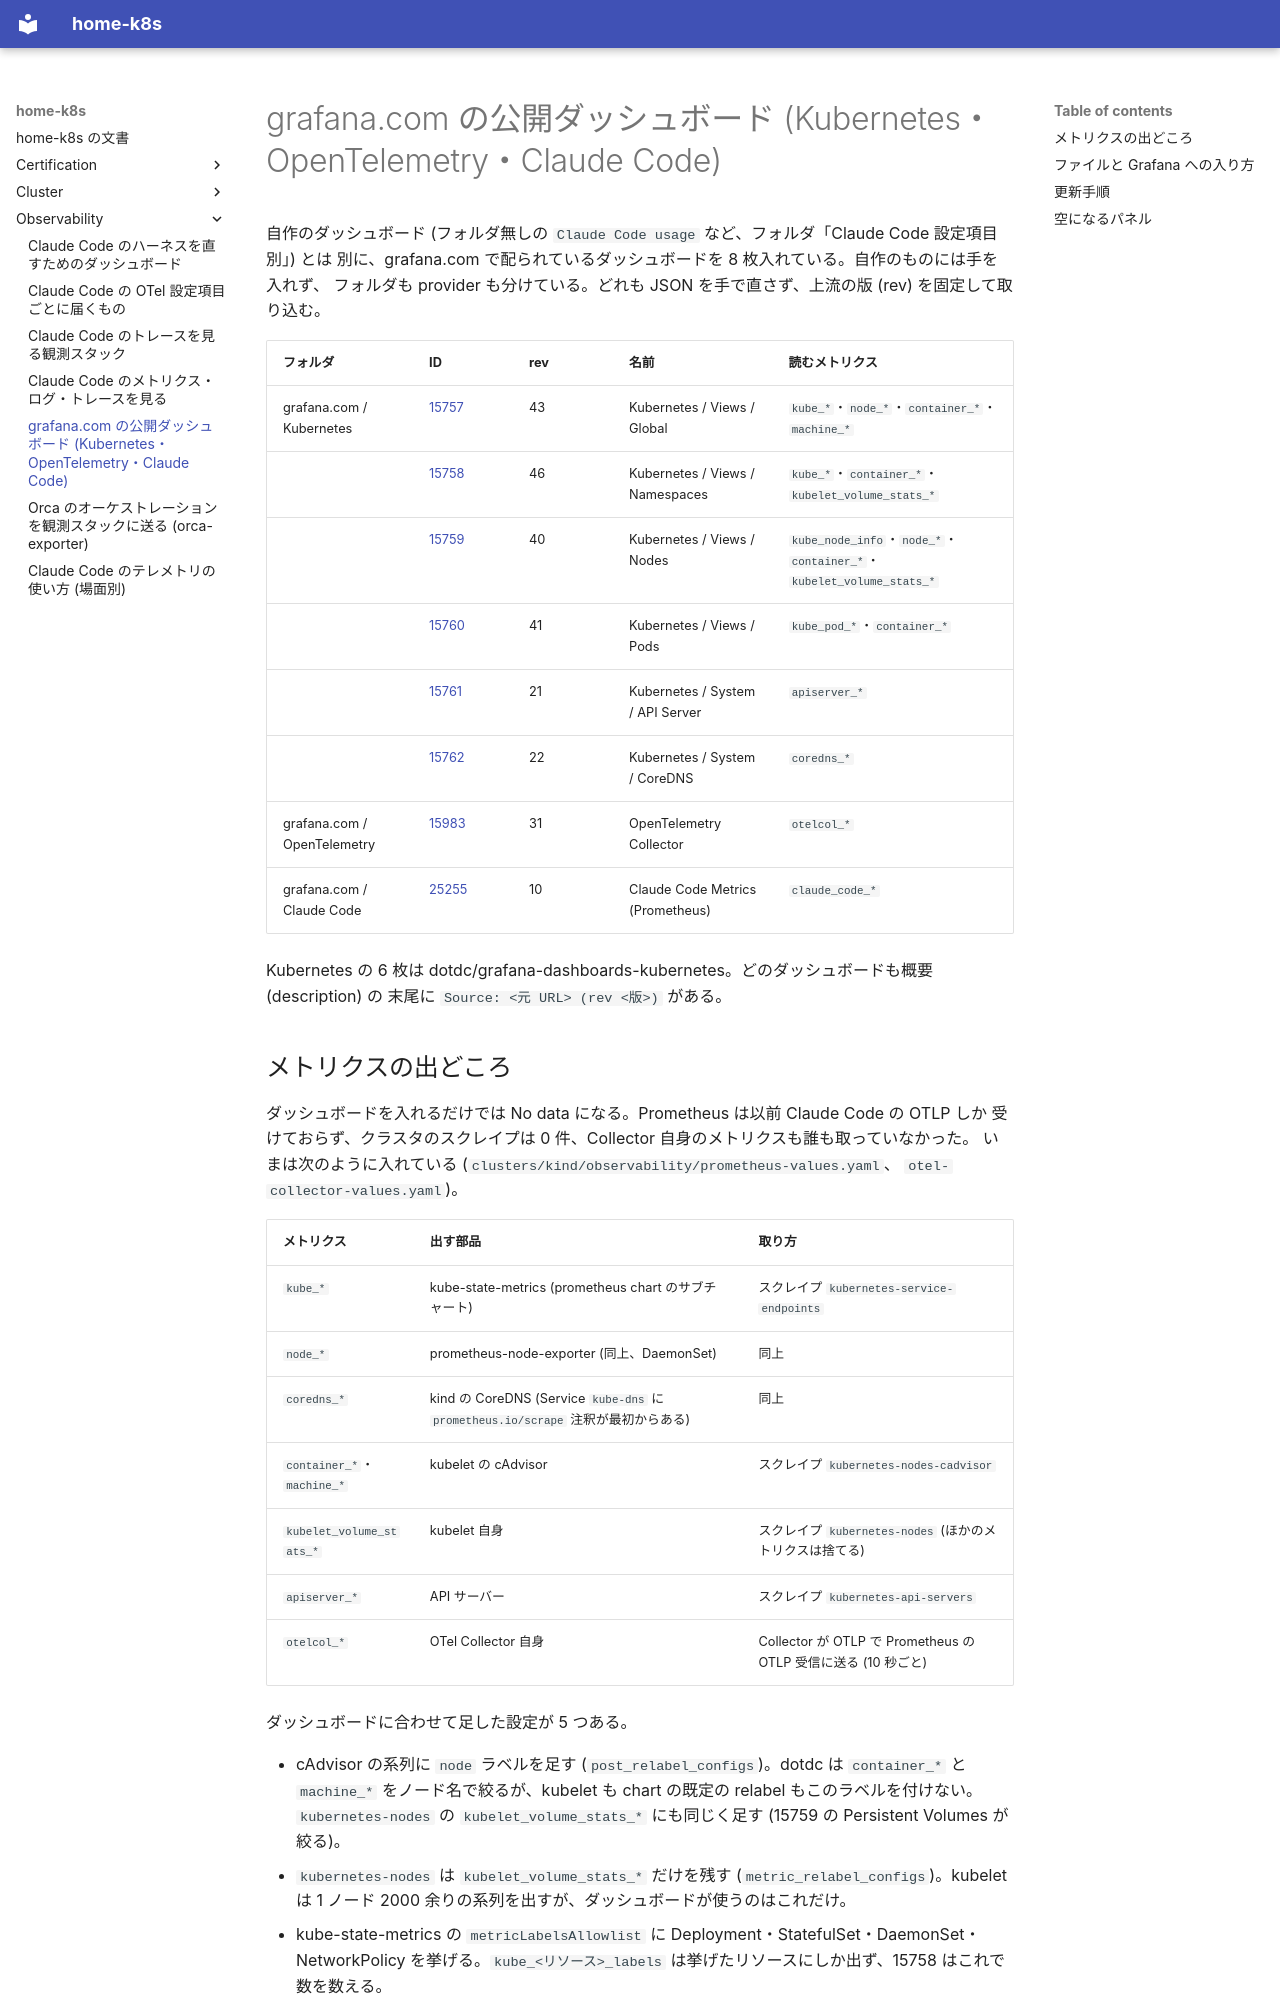

repository: yamakura-yuma/home-k8s · page: observability/grafana-com-dashboards/index.html · generator: mkdocs

# grafana.com の公開ダッシュボード (Kubernetes・OpenTelemetry・Claude Code)

自作のダッシュボード (フォルダ無しの `Claude Code usage` など、フォルダ「Claude Code 設定項目別」) とは
別に、grafana.com で配られているダッシュボードを 8 枚入れている。自作のものには手を入れず、
フォルダも provider も分けている。どれも JSON を手で直さず、上流の版 (rev) を固定して取り込む。

| フォルダ | ID | rev | 名前 | 読むメトリクス |
|---|---|---|---|---|
| grafana.com / Kubernetes | [15757](https://grafana.com/grafana/dashboards/15757) | 43 | Kubernetes / Views / Global | `kube_*`・`node_*`・`container_*`・`machine_*` |
| | [15758](https://grafana.com/grafana/dashboards/15758) | 46 | Kubernetes / Views / Namespaces | `kube_*`・`container_*`・`kubelet_volume_stats_*` |
| | [15759](https://grafana.com/grafana/dashboards/15759) | 40 | Kubernetes / Views / Nodes | `kube_node_info`・`node_*`・`container_*`・`kubelet_volume_stats_*` |
| | [15760](https://grafana.com/grafana/dashboards/15760) | 41 | Kubernetes / Views / Pods | `kube_pod_*`・`container_*` |
| | [15761](https://grafana.com/grafana/dashboards/15761) | 21 | Kubernetes / System / API Server | `apiserver_*` |
| | [15762](https://grafana.com/grafana/dashboards/15762) | 22 | Kubernetes / System / CoreDNS | `coredns_*` |
| grafana.com / OpenTelemetry | [15983](https://grafana.com/grafana/dashboards/15983) | 31 | OpenTelemetry Collector | `otelcol_*` |
| grafana.com / Claude Code | [25255](https://grafana.com/grafana/dashboards/25255) | 10 | Claude Code Metrics (Prometheus) | `claude_code_*` |

Kubernetes の 6 枚は dotdc/grafana-dashboards-kubernetes。どのダッシュボードも概要 (description) の
末尾に `Source: <元 URL> (rev <版>)` がある。
